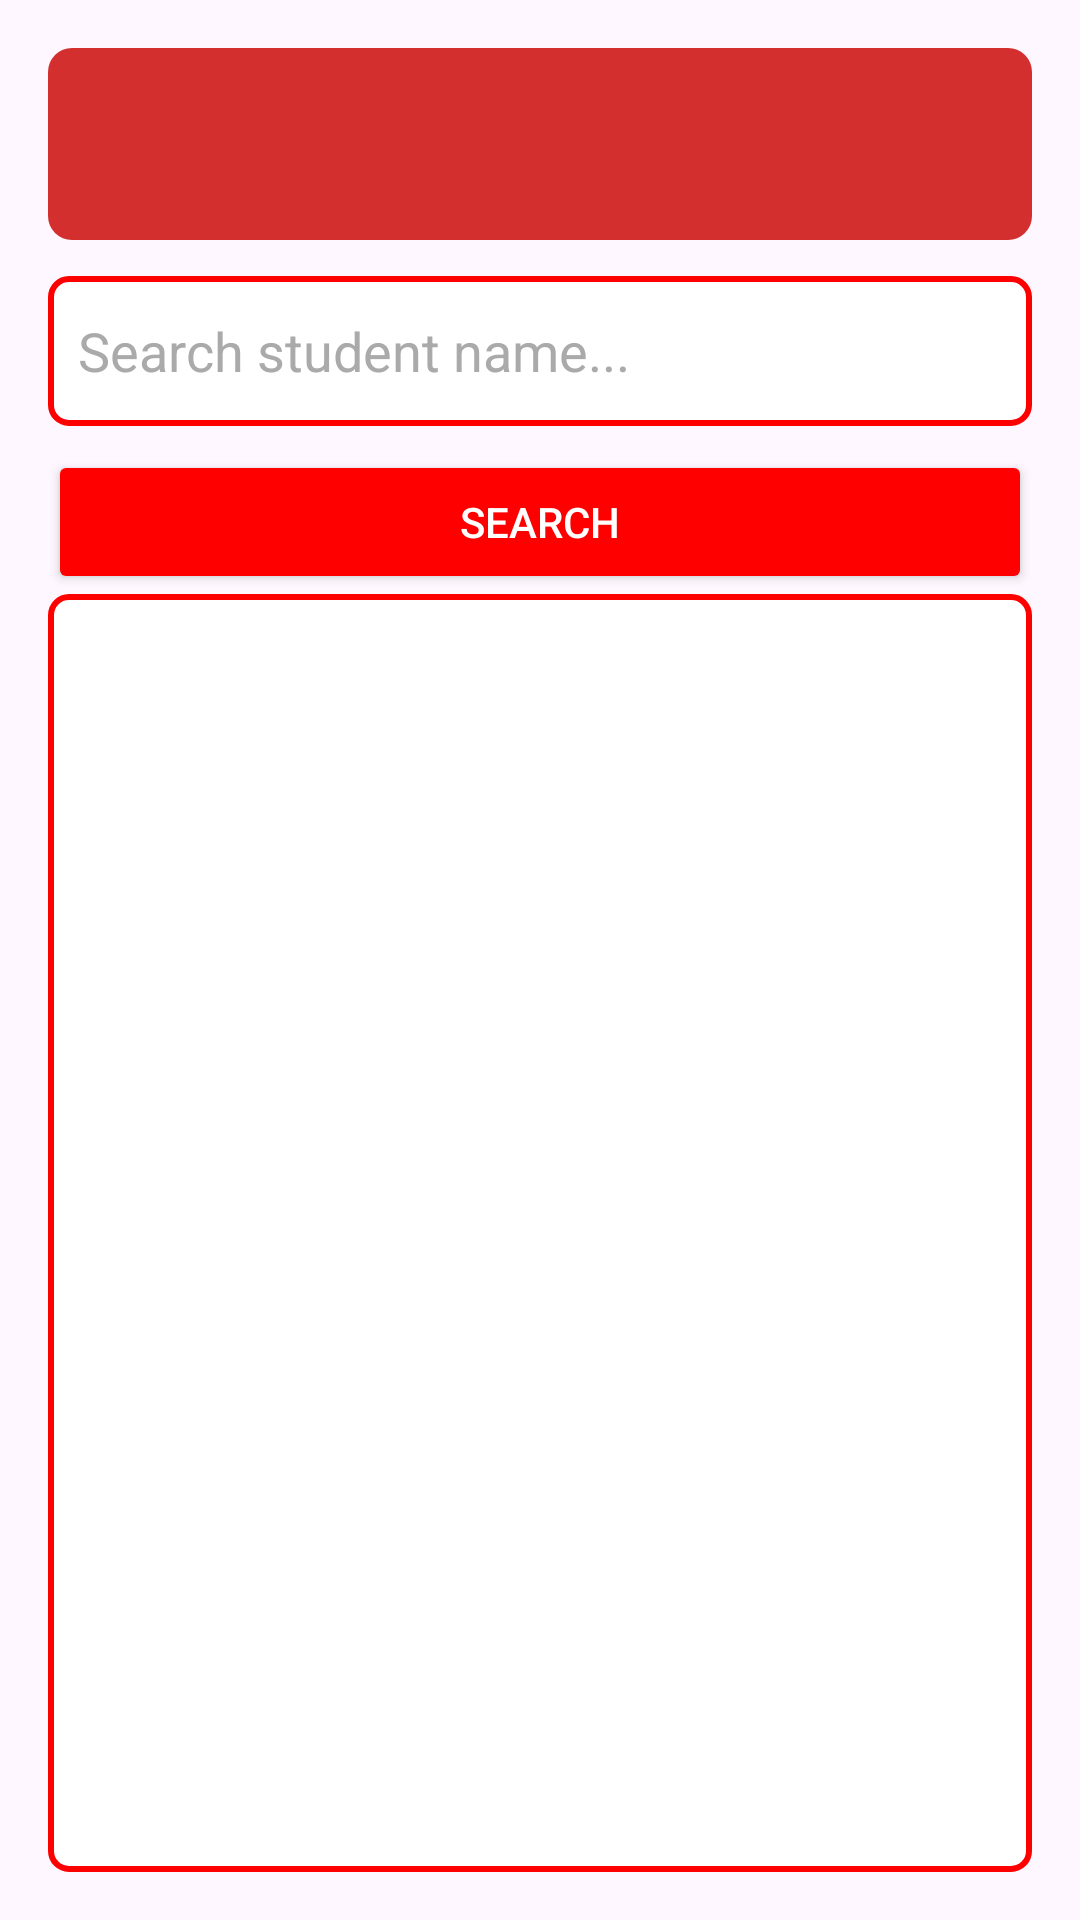

Here is an Android app screen rendered from its layout file. Give the layout XML and the strings, colors and styles it references.
<!-- AndroidManifest.xml: application theme Theme.Klinika -->
<!-- res/layout/activity_admin_dashboard.xml -->
<?xml version="1.0" encoding="utf-8"?>
<androidx.drawerlayout.widget.DrawerLayout xmlns:android="http://schemas.android.com/apk/res/android"
    xmlns:app="http://schemas.android.com/apk/res-auto"
    android:id="@+id/drawer_layout"
    android:textColor="@color/white"
    android:layout_width="match_parent"
    android:layout_height="match_parent"
    android:background="@drawable/bg">

    
    <LinearLayout
        android:layout_width="match_parent"
        android:layout_height="match_parent"
        android:orientation="vertical"
        android:padding="16dp">

        
        <androidx.appcompat.widget.Toolbar
            android:id="@+id/toolbar"
            android:layout_width="match_parent"
            android:layout_height="?attr/actionBarSize"
            android:background="@drawable/button_dark_holo_red"
            android:textColor="@color/white"
            android:title="Admin Dashboard"
            android:titleTextColor="@android:color/white"
            app:popupTheme="@style/ThemeOverlay.AppCompat.Light" />

        
        <EditText
            android:id="@+id/edtSearchUser"
            android:layout_width="match_parent"
            android:layout_height="50dp"
            android:hint="Search student name..."
            android:background="@drawable/edittext_white"
            android:textColor="#FF0000"
            android:textColorHint="@android:color/darker_gray"
            android:padding="10dp"
            android:layout_marginTop="12dp"/>

        
        <Button
            android:id="@+id/btnSearchUser"
            android:layout_width="match_parent"
            android:layout_height="wrap_content"
            android:text="Search"
            android:layout_marginTop="8dp"
            android:textColor="@android:color/white"
            android:backgroundTint="#FF0000"/>

        
        <androidx.recyclerview.widget.RecyclerView
            android:id="@+id/recyclerUsers"
            android:layout_width="match_parent"
            android:layout_height="0dp"
            android:layout_weight="1"
            android:padding="8dp"
            android:clipToPadding="false"
            android:scrollbars="vertical"
            android:background="@drawable/edittext_white"/>
    </LinearLayout>

    
    <com.google.android.material.navigation.NavigationView
        android:id="@+id/nav_view"
        android:layout_width="wrap_content"
        android:layout_height="match_parent"
        android:layout_gravity="start"
        android:fitsSystemWindows="true"
        app:menu="@menu/admin_drawer_menu"/>
</androidx.drawerlayout.widget.DrawerLayout>
<!-- resources referenced by this layout -->
<resources>
  <color name="white">#FFFFFFFF</color>
  <!-- drawable button_dark_holo_red (drawable) -->
  <?xml version="1.0" encoding="utf-8"?>
  <shape xmlns:android="http://schemas.android.com/apk/res/android"
      android:shape="rectangle">
  
      <solid android:color="#D32F2F"/> 
      <corners android:radius="8dp"/>
      <padding
          android:left="10dp"
          android:top="10dp"
          android:right="10dp"
          android:bottom="10dp"/>
  </shape>
  <!-- drawable edittext_white (drawable) -->
  <?xml version="1.0" encoding="utf-8"?>
  <shape xmlns:android="http://schemas.android.com/apk/res/android"
      android:shape="rectangle">
  
      
      <solid android:color="#FFFFFF"/>
  
      
      <corners android:radius="6dp"/>
  
      
      <stroke android:width="2dp" android:color="#FF0000"/>
  
      
      <padding android:left="8dp" android:top="8dp"
          android:right="8dp" android:bottom="8dp"/>
  </shape>
  <style name="Theme.Klinika" parent="Base.Theme.Klinika" />
  <style name="Base.Theme.Klinika" parent="Theme.Material3.DayNight.NoActionBar">
          
          
      </style>
</resources>
